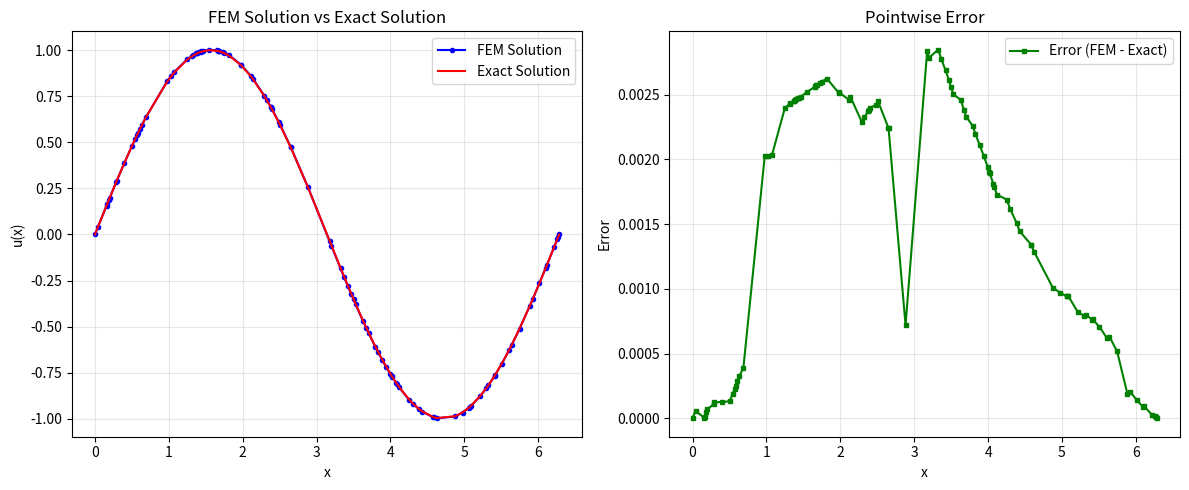

The script that saved this image:
import matplotlib.pyplot as plt
from math import pi, sin, cos
import numpy as np
import random

def solve(nodes, elements, left_bc, right_bc, rhs):
    """
    Solve 1D Poisson equation with mixed boundary conditions.

    Parameters:
    -----------
    nodes : array_like
        Node coordinates
    elements : list of lists
        Element connectivity [[node1, node2], ...]
    left_bc : dict
        Left boundary condition: {'type': 'dirichlet'/'neumann', 'value': float}
    right_bc : dict
        Right boundary condition: {'type': 'dirichlet'/'neumann', 'value': float}
    rhs : callable
        Right-hand side function f(x)

    Returns:
    --------
    solution : array
        Solution values at all nodes
    """

    node_count = len(nodes)

    constrained_nodes = []
    if left_bc['type'] == 'dirichlet':
        constrained_nodes.append(0)
    if right_bc['type'] == 'dirichlet':
        constrained_nodes.append(node_count - 1)

    dof_nodes = [i for i in range(node_count) if i not in constrained_nodes]
    dof_count = len(dof_nodes)
    node_to_dof = {node: i for i, node in enumerate(dof_nodes)}

    K = np.zeros((dof_count, dof_count))
    b = np.zeros(dof_count)

    for elem_nodes in elements:
        node1, node2 = elem_nodes
        x1, x2 = nodes[node1], nodes[node2]
        h = x2 - x1

        # Element stiffness matrix
        K_elem = (1.0 / h) * np.array([[ 1, -1], [-1,  1]])

        # Trapezoidal rule
        f_elem = 0.5 * h * np.array([rhs(x1), rhs(x2)])

        # Assemble
        for i, node_i in enumerate(elem_nodes):
            if node_i in dof_nodes:
                dof_i = node_to_dof[node_i]
                b[dof_i] += f_elem[i]

                for j, node_j in enumerate(elem_nodes):
                    if node_j in dof_nodes:
                        dof_j = node_to_dof[node_j]
                        K[dof_i, dof_j] += K_elem[i, j]

        # Handle Dirichlet boundary conditions
        for i, node_i in enumerate(elem_nodes):
            if node_i in dof_nodes:
                dof_i = node_to_dof[node_i]

                for j, node_j in enumerate(elem_nodes):
                    if node_j in constrained_nodes:
                        if node_j == 0:
                            dirichlet_value = left_bc['value']
                        else:  # node_j == node_count - 1
                            dirichlet_value = right_bc['value']

                        # Move known terms to RHS
                        b[dof_i] -= K_elem[i, j] * dirichlet_value

    # Apply Neumann boundary conditions
    if left_bc['type'] == 'neumann':
        left_dof = node_to_dof[0]
        b[left_dof] -= left_bc['value']
    if right_bc['type'] == 'neumann':
        right_dof = node_to_dof[node_count - 1]
        b[right_dof] += right_bc['value']

    # Solve system
    u = np.linalg.solve(K, b)

    # Reconstruct full solution
    solution = np.zeros(node_count)

    # Fill in free DOF values
    for node, dof in node_to_dof.items():
        solution[node] = u[dof]

    # Fill in Dirichlet values
    if left_bc['type'] == 'dirichlet':
        solution[0] = left_bc['value']
    if right_bc['type'] == 'dirichlet':
        solution[node_count - 1] = right_bc['value']

    return solution

if __name__ == "__main__":
    random.seed(42)

    interior_nodes = 100

    problems = [
        {
            "a": 0,
            "b": 2 * pi,
            "lbc": 0,
            "rbc": 0,
            "lbc_type": "dirichlet",
            "rbc_type": "dirichlet",
            "rhs": lambda x: sin(x),
            "exact_solution": lambda x: sin(x),
        },
        {
            "a": 0,
            "b": 2 * pi,
            "lbc": 1,
            "rbc": 1,
            "lbc_type": "dirichlet",
            "rbc_type": "dirichlet",
            "rhs": lambda x: cos(x),
            "exact_solution": lambda x: cos(x),
        },
        {
            "a": 0,
            "b": 2 * pi,
            "lbc": 1,
            "rbc": 0,
            "lbc_type": "dirichlet",
            "rbc_type": "neumann",
            "rhs": lambda x: cos(x),
            "exact_solution": lambda x: cos(x),
        }
    ]

    pIdx = 0

    problem = problems[pIdx]
    a = problem["a"]
    b = problem["b"]
    nodes = np.concatenate([[a], [random.uniform(a, b) for _ in range(interior_nodes)], [b]])
    nodes.sort()
    elements = [(i, i+1) for i in range(len(nodes) - 1)]

    left_bc = {
        "type": problem["lbc_type"],
        "value": problem["lbc"]
    }
    right_bc = {
        "type": problem["rbc_type"],
        "value": problem["rbc"]
    }

    rhs = problem["rhs"]
    exact_solution = problem["exact_solution"]

    solution = solve(nodes, elements, left_bc, right_bc, rhs)

    plt.figure(figsize=(12, 5))

    # First subplot - Solutions
    plt.subplot(1, 2, 1)
    plt.plot(nodes, solution, label='FEM Solution', color='blue', marker='o', markersize=3)
    plt.plot(nodes, [exact_solution(xi) for xi in nodes], label='Exact Solution', color='red', linestyle='-')
    plt.title('FEM Solution vs Exact Solution')
    plt.xlabel('x')
    plt.ylabel('u(x)')
    plt.legend()
    plt.grid(True, alpha=0.3)

    # Second subplot - Error
    plt.subplot(1, 2, 2)
    exact_values = [exact_solution(xi) for xi in nodes]
    error = [abs(fem - exact) for fem, exact in zip(solution, exact_values)]
    plt.plot(nodes, error, label='Error (FEM - Exact)', color='green', marker='s', markersize=3)
    plt.title('Pointwise Error')
    plt.xlabel('x')
    plt.ylabel('Error')
    plt.legend()
    plt.grid(True, alpha=0.3)

    plt.tight_layout()
    plt.show()

